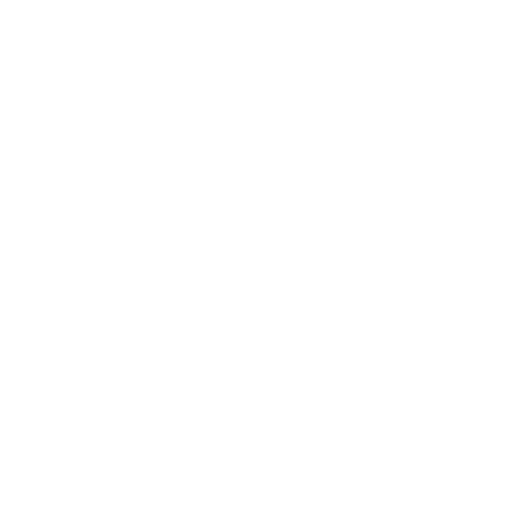
t = 0.00 s
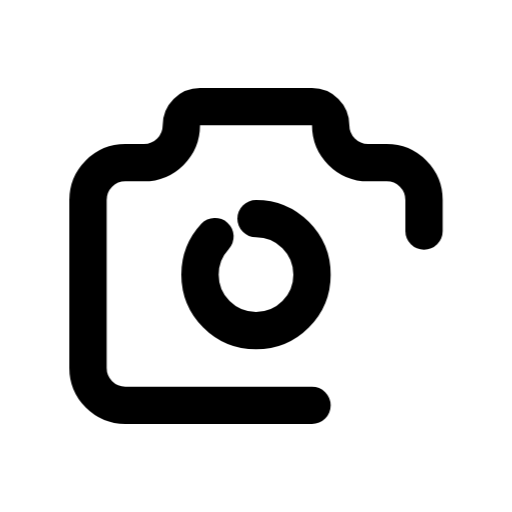
t = 0.47 s
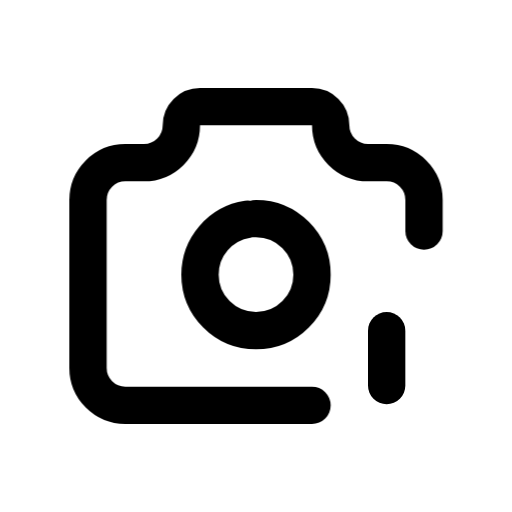
t = 0.86 s
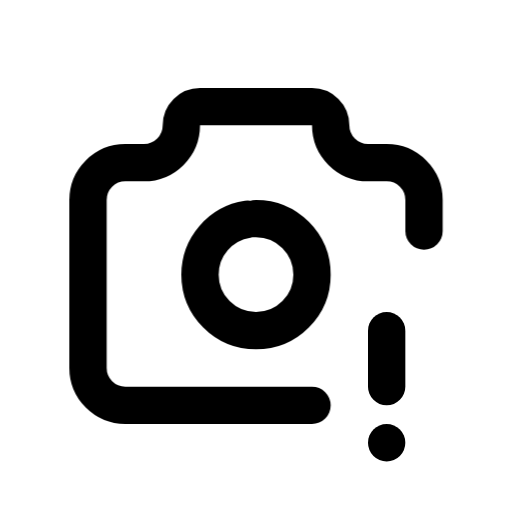
t = 1.25 s
t = 1.79 s: frame unchanged from t = 1.25 s, image omitted
t = 2.33 s: frame unchanged from t = 1.25 s, image omitted

The animated SVG that drew these frames (rendered in a browser with its animation timeline set to each time). Animation: 4 CSS @keyframes rules; one cycle of 2.65 s, repeats indefinitely.

<svg xmlns="http://www.w3.org/2000/svg" width="24" height="24" fill="none" stroke="currentColor" stroke-linecap="round" stroke-linejoin="round" stroke-width="2" viewBox="0 0 24 24">
    <!-- Generated by scripts/icon-expansion/generate.mjs -->
    <!-- Adapted from Tabler Icons 3.34.1.
MIT License

Copyright (c) 2020-2024 Paweł Kuna

Permission is hereby granted, free of charge, to any person obtaining a copy
of this software and associated documentation files (the "Software"), to deal
in the Software without restriction, including without limitation the rights
to use, copy, modify, merge, publish, distribute, sublicense, and/or sell
copies of the Software, and to permit persons to whom the Software is
furnished to do so, subject to the following conditions:

The above copyright notice and this permission notice shall be included in all
copies or substantial portions of the Software.

THE SOFTWARE IS PROVIDED "AS IS", WITHOUT WARRANTY OF ANY KIND, EXPRESS OR
IMPLIED, INCLUDING BUT NOT LIMITED TO THE WARRANTIES OF MERCHANTABILITY,
FITNESS FOR A PARTICULAR PURPOSE AND NONINFRINGEMENT. IN NO EVENT SHALL THE
AUTHORS OR COPYRIGHT HOLDERS BE LIABLE FOR ANY CLAIM, DAMAGES OR OTHER
LIABILITY, WHETHER IN AN ACTION OF CONTRACT, TORT OR OTHERWISE, ARISING FROM,
OUT OF OR IN CONNECTION WITH THE SOFTWARE OR THE USE OR OTHER DEALINGS IN THE
SOFTWARE. -->
    <!-- Motion: trace each stroke from its own origin, accumulate the drawing, then hold before restarting. -->
    <style>
        @media (prefers-reduced-motion: no-preference) {
            @keyframes ira-stroke-camera-exclamation-0 { 0% { stroke-dashoffset: 1; opacity: 0; } 0.4% { opacity: 1; } 11.75%, 88% { stroke-dashoffset: 0; opacity: 1; } 100% { stroke-dashoffset: 0; opacity: 0; } }
            [data-ira-stroke-reveal="camera-exclamation"] [data-ira-line="0"] { stroke-dasharray: 1 1; animation: ira-stroke-camera-exclamation-0 2.65s cubic-bezier(.25,.65,.35,1) infinite; }
            @keyframes ira-stroke-camera-exclamation-1 { 0%, 11.75% { stroke-dashoffset: 1; opacity: 0; } 12.15% { opacity: 1; } 23.5%, 88% { stroke-dashoffset: 0; opacity: 1; } 100% { stroke-dashoffset: 0; opacity: 0; } }
            [data-ira-stroke-reveal="camera-exclamation"] [data-ira-line="1"] { stroke-dasharray: 1 1; animation: ira-stroke-camera-exclamation-1 2.65s cubic-bezier(.25,.65,.35,1) infinite; }
            @keyframes ira-stroke-camera-exclamation-2 { 0%, 23.5% { stroke-dashoffset: 1; opacity: 0; } 23.9% { opacity: 1; } 35.25%, 88% { stroke-dashoffset: 0; opacity: 1; } 100% { stroke-dashoffset: 0; opacity: 0; } }
            [data-ira-stroke-reveal="camera-exclamation"] [data-ira-line="2"] { stroke-dasharray: 1 1; animation: ira-stroke-camera-exclamation-2 2.65s cubic-bezier(.25,.65,.35,1) infinite; }
            @keyframes ira-stroke-camera-exclamation-3 { 0%, 35.25% { stroke-dashoffset: 1; opacity: 0; } 35.65% { opacity: 1; } 47%, 88% { stroke-dashoffset: 0; opacity: 1; } 100% { stroke-dashoffset: 0; opacity: 0; } }
            [data-ira-stroke-reveal="camera-exclamation"] [data-ira-line="3"] { stroke-dasharray: 1 1; animation: ira-stroke-camera-exclamation-3 2.65s cubic-bezier(.25,.65,.35,1) infinite; }
        }
    </style>
    <g data-ira-stroke-reveal="camera-exclamation"><g transform="translate(1.5 1.5) scale(.875)"><path data-ira-line="0" pathLength="1" d="M15 20L5 20A2 2 0 0 1 3 18L3 9A2 2 0 0 1 5 7L6 7A2 2 0 0 0 8 5A1 1 0 0 1 9 4L15 4A1 1 0 0 1 16 5A2 2 0 0 0 18 7L19 7A2 2 0 0 1 21 9L21 12.5"/><path data-ira-line="1" pathLength="1" d="M12 10A3 3 0 1 1 12 16A3 3 0 1 1 12 10z"/><path data-ira-line="2" pathLength="1" d="M19 16L19 19"/></g><g transform="translate(1.5 1.5) scale(.875)"><path data-ira-line="3" pathLength="1" d="M19 22L19 22.01"/></g></g>
</svg>
